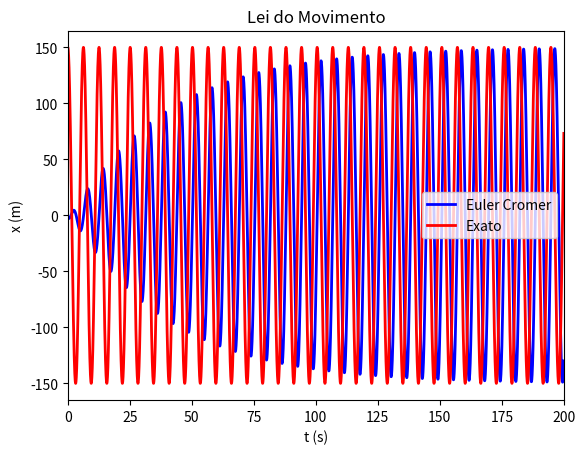
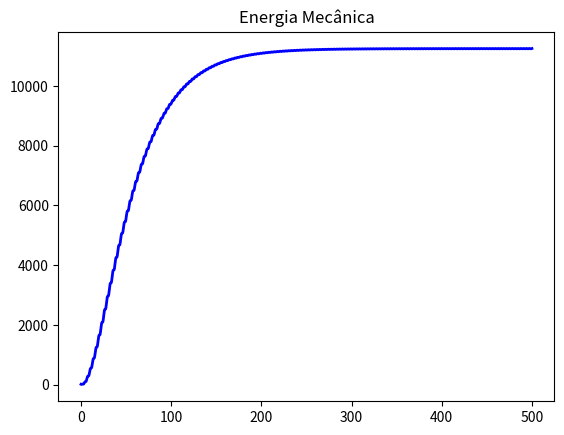

Write the Python code that produced these figures, in order.

import matplotlib.pyplot as plt
import numpy as np
import sympy as sy


def getMaxMin(x0,x1,x2,y0,y1,y2):
    # Máximo ou mínimo usando o polinómio de Lagrange
    # Dados (input): (x0,y0), (x1,y1) e (x2,y2)
    # Resultados (output): xm, yMaxMin
    
    xab = x0 - x1
    xac = x0 - x2
    xbc = x1 - x2
    
    a = y0/(xab * xac)
    b = -y1/(xab * xbc)
    c = y2/(xac * xbc)
    
    xmla = (b+c)*x0 +(a+c)*x1 + (a+b)*x2
    xm = 0.5 * xmla/(a+b+c)
    
    xta = xm - x0
    xtb = xm - x1
    xtc = xm - x2
    
    yMaxMin = a*xtb*xtc + b*xta*xtc + c*xta*xtb
    
    return xm, yMaxMin       
    

# Método de Euler Cromer (Complexo com RA) - Oscilador Harmónico Forçado

t0 = 0
tf = 500
dt = 0.001

xeq = 0   

m = 1  # kg
k = 1   # Constante elástica
b = 0.05
F0 = 7.5
wf = 1

g = 9.8
x0 = -2
v0 = -4

Nt = int(np.ceil((tf - t0) / dt) + 1)

t = np.linspace(t0, tf, Nt)

x = np.zeros((Nt,)) 
x[0] = x0  

v = np.zeros((Nt,))
v[0] = v0

a = np.zeros((Nt,))


Ec = np.zeros((Nt,)) # Energia cinética
Ec[0] = (1/2) * m * np.sqrt(v0**2)**2

Ep = np.zeros((Nt,))# Energia potencial 
Ep[0] = (1/2) * k * (x0**2)
Em = np.zeros((Nt,)) # Energia mecanica
Em[0] = Ec[0] + Ep[0]

w0 = np.sqrt(k / m)
A_wf = (F0 / m) / (np.sqrt((wf**2 - w0**2)**2 + (b * wf / m)**2))
fase = 0
x_exato = A_wf * np.cos(wf*t + fase)


# Método de Euler Cromer
for i in range(Nt - 1):

    a[i]= (- k * x[i] - b * v[i] + F0 * np.cos(wf * t[i]))/m

    v[i+1]=v[i]+a[i]*dt
    
    x[i+1]=x[i]+v[i+1]*dt
    
    Ec[i+1] = (1/2) * m * np.sqrt(v[i+1]**2)**2
    
    Ep[i+1] = (1/2) * k * x[i+1]**2
    
    # Deveria ser constante pois só tem forcas conservativas
    Em[i+1] = Ec[i+1] + Ep[i+1]
    

extremosCount = 4
x_max = []
t_max = []
x_min = []
t_min = []

for i in range(Nt-2, 1, -1):
    if(extremosCount == 0): break
    if(x[i] > x[i-1] and x[i] > x[i+1]):
        tmax, xmax = getMaxMin(t[i-1], t[i], t[i+1], x[i-1], x[i], x[i+1])
        t_max.append(tmax)
        x_max.append(xmax)
       
        extremosCount -= 1
    if(x[i] < x[i-1] and x[i] < x[i+1]):
        tmin, xmin = getMaxMin(t[i-1], t[i], t[i+1], x[i-1], x[i], x[i+1])
        t_min.append(tmin)
        x_min.append(xmin)

        extremosCount -= 1

print(x_max)
   
# Amplitude = (Xmax0 - Xmin0) / 2
amplitude = (x_max[0] - x_min[0]) / 2
print("Amplitude:",amplitude)

# Periodo = (tMax1 - tMax0)
# Frequencia = 1/Periodo
periodo = np.abs(t_max[1] - t_max[0])
#frequencia = 1 / periodo
print("Periodo:",periodo) 
#print("Frequencia:",frequencia) 


print("Energia mecanica: ",Em)



# Plotting
plt.figure(1)
plt.plot(t, x, '-b', linewidth=2)
plt.plot(t, x_exato, '-r', linewidth=2)

plt.xlabel('t (s)')
plt.ylabel('x (m)')
plt.title("Lei do Movimento")
plt.xlim(0, 200)
plt.legend(["Euler Cromer","Exato"])


plt.figure(2)
plt.plot(t, Em, '-b', linewidth=2)
plt.title("Energia Mecânica")

plt.show() 
